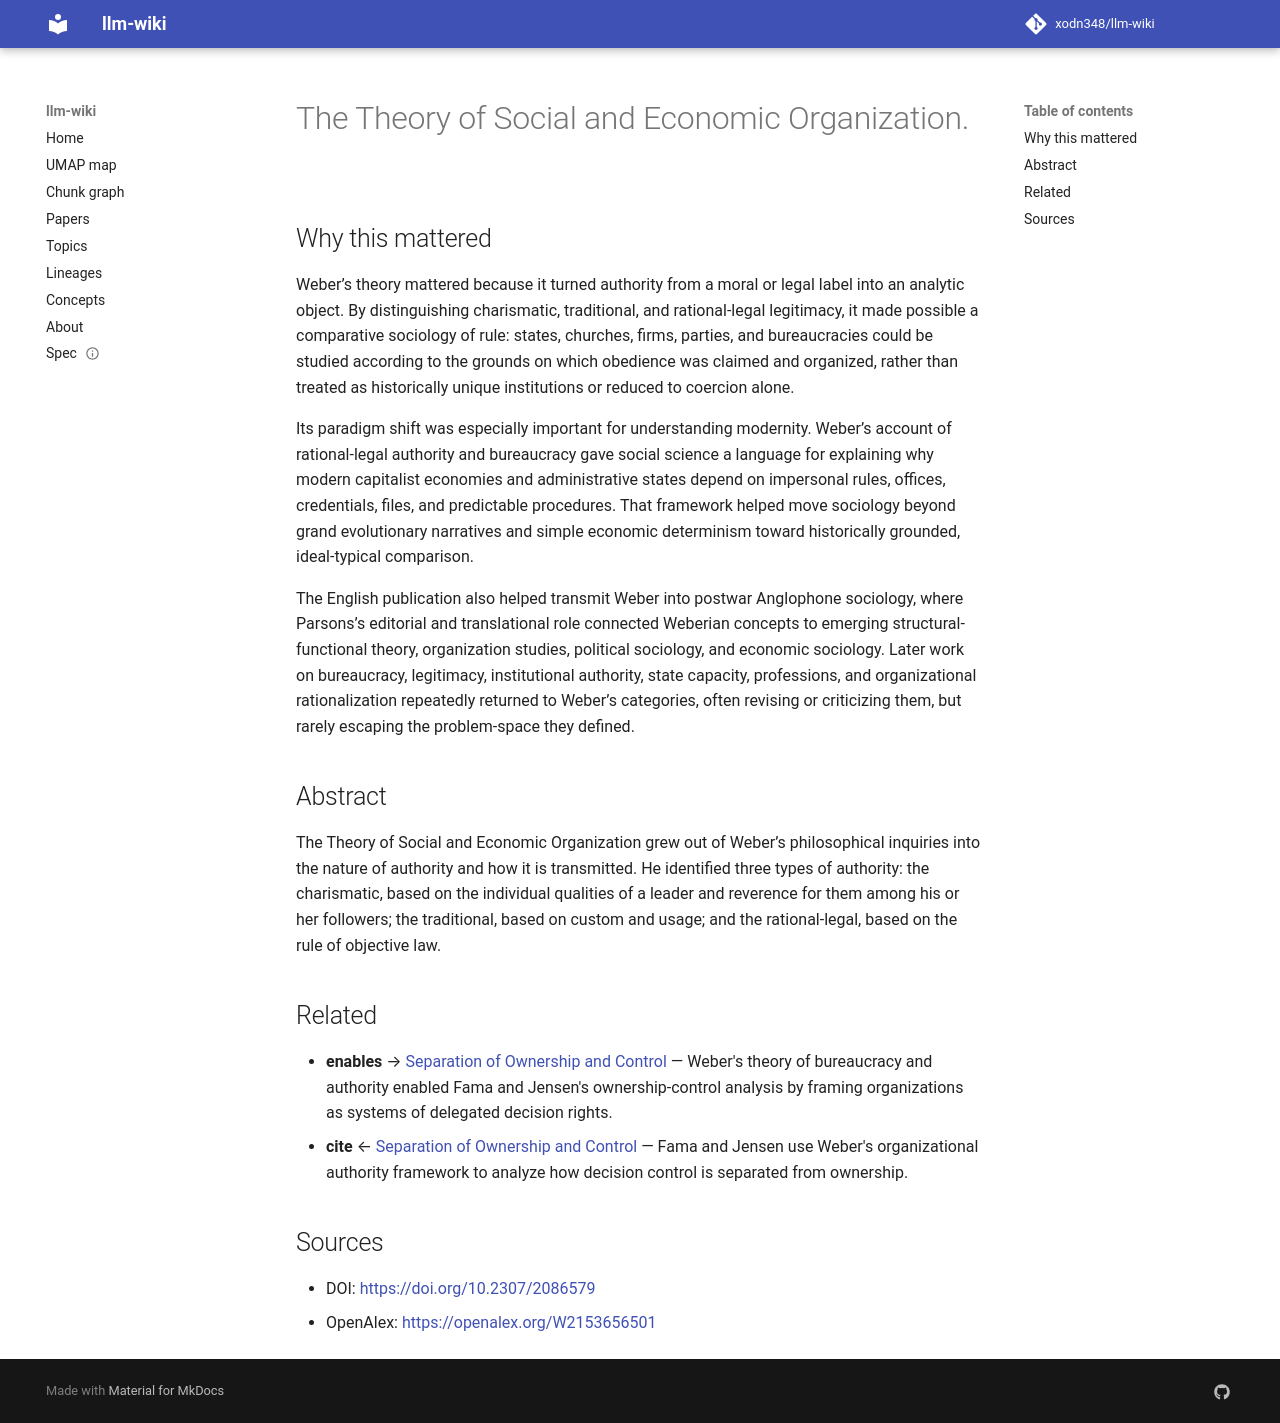

repository: xodn348/llm-wiki · page: paper/10_2307_2086579/index.html · generator: mkdocs

---
title: The Theory of Social and Economic Organization.
doi: 10.2307/2086579
openalex_id: https://openalex.org/W2153656501
year: 1948
venue: American Sociological Review
authors: Gottfried Salomon Delatour, Max Weber, A. M. Henderson, Talcott Parsons
citations: 11453
fleming_tier: true
concepts:
- Sociology
- Political science
- Psychology
- Positive economics
- Neoclassical economics
- Economics
---

# The Theory of Social and Economic Organization.

## Why this mattered

Weber’s theory mattered because it turned authority from a moral or legal label into an analytic object. By distinguishing charismatic, traditional, and rational-legal legitimacy, it made possible a comparative sociology of rule: states, churches, firms, parties, and bureaucracies could be studied according to the grounds on which obedience was claimed and organized, rather than treated as historically unique institutions or reduced to coercion alone.

Its paradigm shift was especially important for understanding modernity. Weber’s account of rational-legal authority and bureaucracy gave social science a language for explaining why modern capitalist economies and administrative states depend on impersonal rules, offices, credentials, files, and predictable procedures. That framework helped move sociology beyond grand evolutionary narratives and simple economic determinism toward historically grounded, ideal-typical comparison.

The English publication also helped transmit Weber into postwar Anglophone sociology, where Parsons’s editorial and translational role connected Weberian concepts to emerging structural-functional theory, organization studies, political sociology, and economic sociology. Later work on bureaucracy, legitimacy, institutional authority, state capacity, professions, and organizational rationalization repeatedly returned to Weber’s categories, often revising or criticizing them, but rarely escaping the problem-space they defined.

## Abstract

The Theory of Social and Economic Organization grew out of Weber’s philosophical inquiries into the nature of authority and how it is transmitted. He identified three types of authority: the charismatic, based on the individual qualities of a leader and reverence for them among his or her followers; the traditional, based on custom and usage; and the rational-legal, based on the rule of objective law.


## Related

- **enables** → [Separation of Ownership and Control](10_1086_467037.md) — Weber's theory of bureaucracy and authority enabled Fama and Jensen's ownership-control analysis by framing organizations as systems of delegated decision rights.
- **cite** ← [Separation of Ownership and Control](10_1086_467037.md) — Fama and Jensen use Weber's organizational authority framework to analyze how decision control is separated from ownership.


## Sources

- DOI: [https://doi.org/10.2307/2086579](https://doi.org/10.2307/2086579)
- OpenAlex: [https://openalex.org/W2153656501](https://openalex.org/W2153656501)
